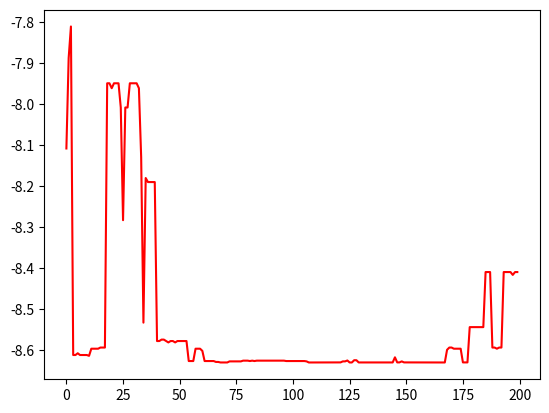

Here is the Python script that generated this plot:
import matplotlib.pyplot as plt
import numpy as np
import math
import random


class People:
    def __init__(self, low, high, eps) -> None:
        self.low = low
        self.high = high
        self.eps = eps
        # max iter number in accord to eps
        self.n = round((high - low)/eps) + 1
        self.l = int(math.log2(self.n) + 1)
        print(self.l)

    def encrypt(self, x: int):
        return x ^ (x >> 1)

    def decrypt(self, x: int):
        mask = x
        while mask:
            mask >>= 1
            x ^= mask
        return x

    def gen(self, fen):
        return self.encrypt(round((fen - self.low)/self.eps))

    def fen(self, gen):
        return self.decrypt(gen)*self.eps + self.low

    def get_random_fen(self):
        return random.randint(0, self.n - 1)*self.eps + self.low

    def get_random_gen(self):
        return self.encrypt(self.get_random_gen())


MUTATION_RATE = 0.1
CROSSOVER_RATE = 0.85
N = 20
ITER = 200
people = People(0, 5, 1e-3)


def f(x):
    return -x*(math.sin(x) + math.cos(5*x))


def mutation(p):
    if random.random() <= MUTATION_RATE:
        i = random.randint(0, people.l - 1)
        p = min(people.high, people.fen(people.gen(p) ^ (1 << i)))
    return p


def crossover(p, q):
    new_p = p
    if random.random() < CROSSOVER_RATE:
        i = random.randint(0, people.l - 1)
        l = people.gen(p) & ((1 << i) - 1)
        r = (people.gen(q) >> i) << i
        new_p = people.fen(l | r)
    return new_p


def fitness(F):
    return F - np.min(F) + 1e-3


def select(pop, fitness):
    idx = np.random.choice(np.arange(N), size=N, replace=True, p=fitness/fitness.sum())
    return pop[idx]


pop = np.array([people.get_random_fen() for _ in range(N)])
best = []
for i in range(ITER):
    F = np.array([f(p) for p in pop])
    best.append(-np.max(F))
    G = fitness(F)
    alfa = select(pop, G)
    beta = pop[np.argsort(G)[::-1]]
    childs = np.array([mutation(crossover(a, p)) for a, p in zip(alfa, beta)])
    pop = childs

print(min(best))
plt.plot(best, 'r-')
plt.show()
